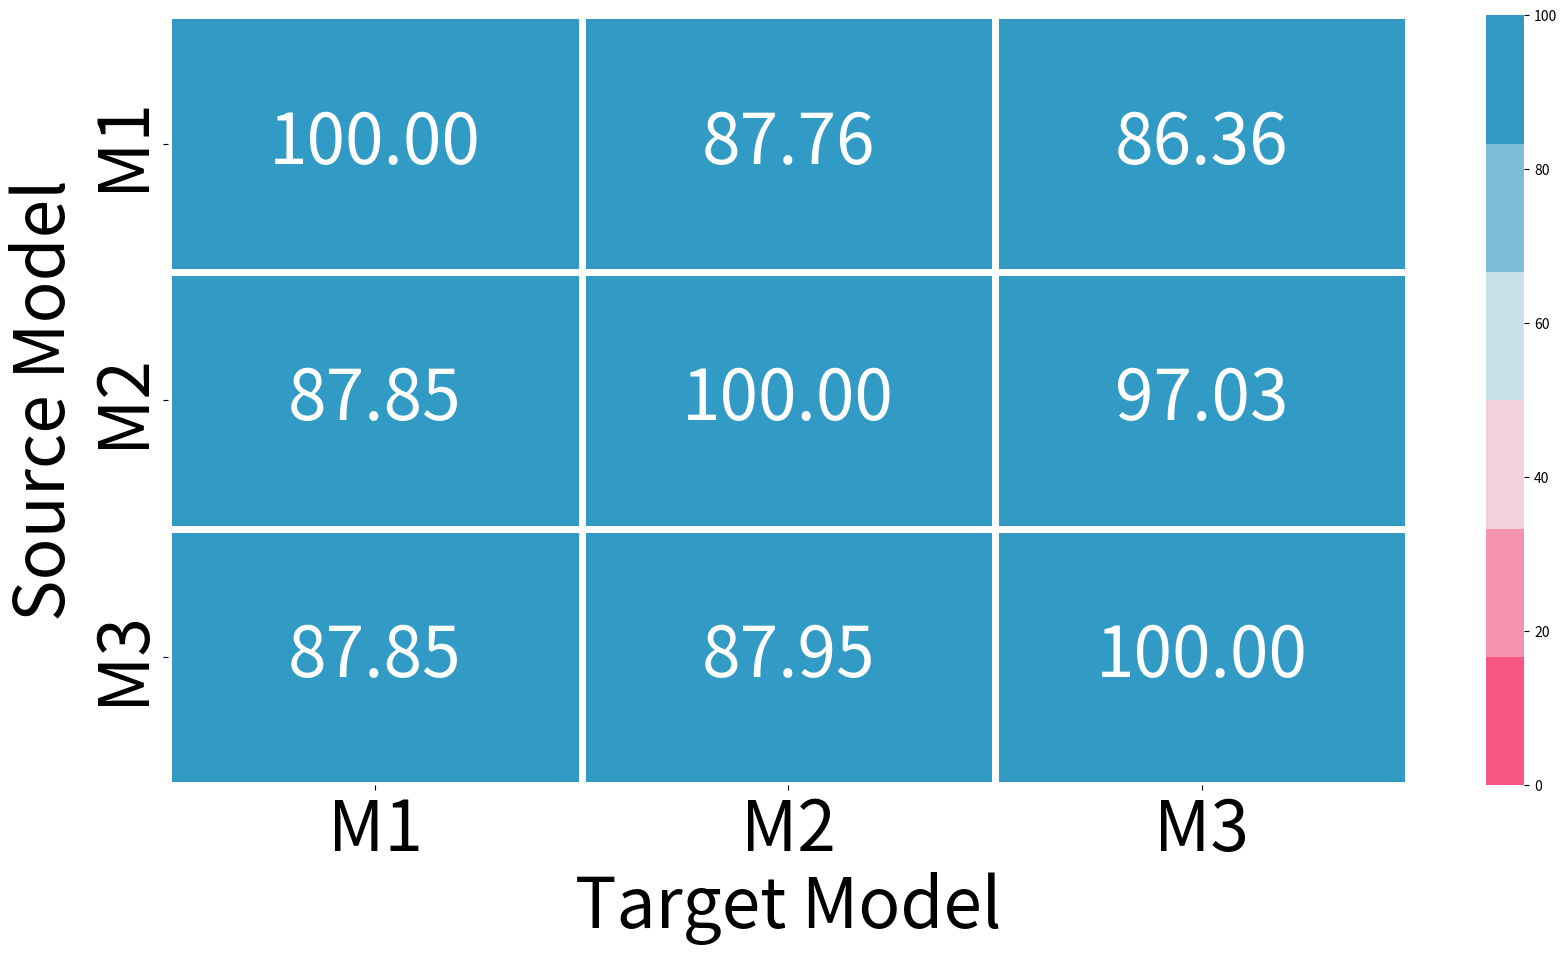

Here is the Python script that generated this plot:
import numpy as np 
import seaborn as sb 
import matplotlib.pyplot as plt
import numpy as np 
import seaborn as sb 
import matplotlib.pyplot as plt

data=np.array([[100,87.76,86.36],[87.85,100,97.03],[87.85,87.95,100]])
#data=np.array([[],[],[]])
data[np.diag_indices_from(data)]=100	
cmap = sb.diverging_palette(0, 230, 90, 60, as_cmap=False)
heat_map = sb.heatmap(data,annot=True, fmt=".2f",vmin=0, vmax=100,annot_kws={"size": 50},cmap=cmap,linewidths=5)
Size=50
heat_map.set_xticklabels(['M1','M2','M3'],size=Size)
heat_map.set_yticklabels(['M1','M2','M3'],size=Size)
plt.ylabel('Source Model',size=Size)
plt.xlabel('Target Model',size=Size)
figure = plt.gcf()  # get current figure
figure.set_size_inches(20,10) # set figure's size manually to your full screen (32x18)
plt.savefig('PGD_HM_CWRU.pdf', bbox_inches='tight')
plt.show()
data[np.diag_indices_from(data)]=0
print("Average Fooling Rate=\n",np.mean(data,axis=0))
print("Achyut")
